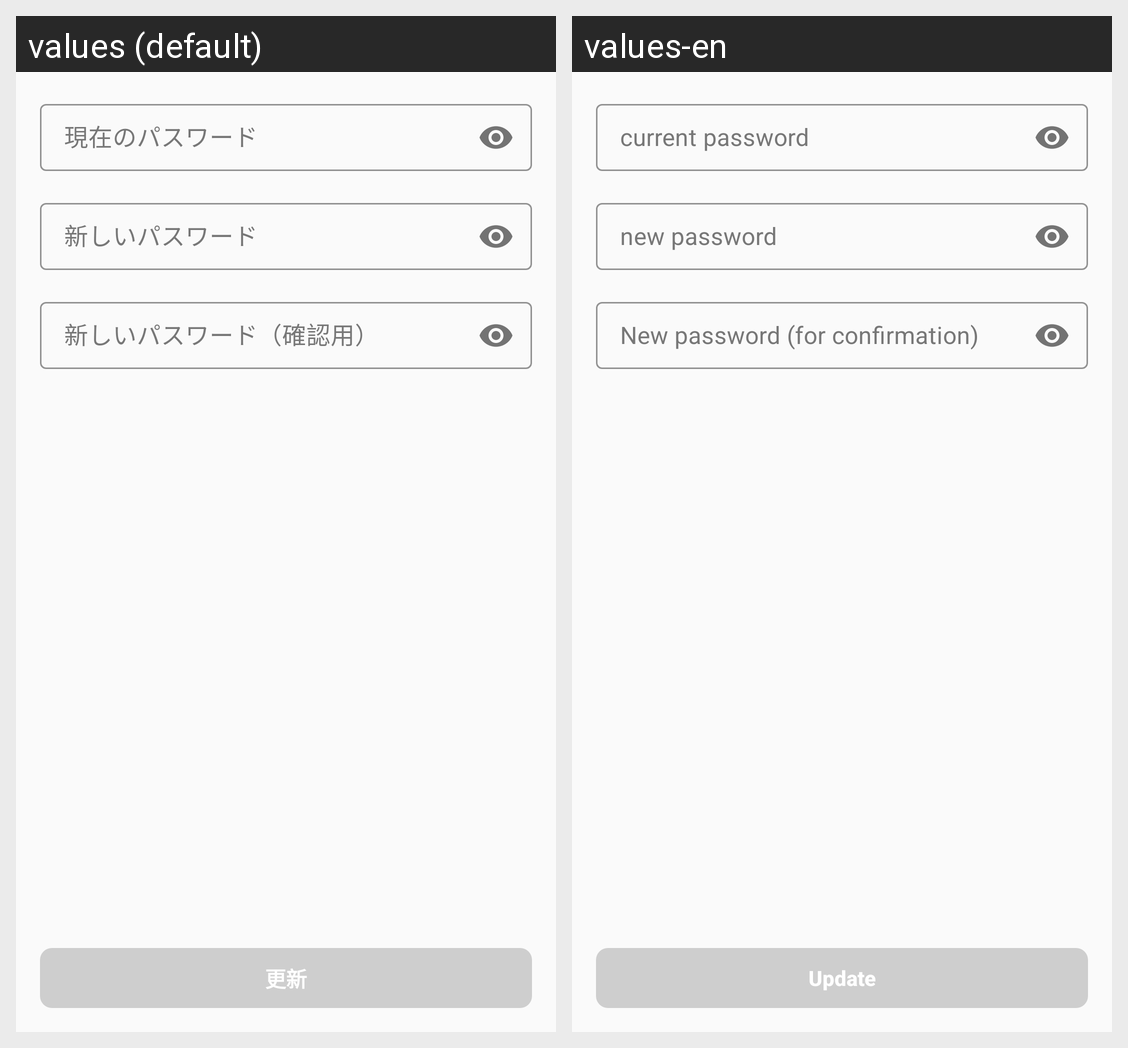

Translations of the strings shown on this Android screen, per locale in the grid:
Android screen res/layout/fragment_change_password.xml rendered under 2 locales, left to right: values (default), values-en. Device: Nexus 5 (rendered at 1080×1920; each locale shown at half size, 540×960, under a caption strip naming it); theme AppTheme.
Strings drawn on this screen, with the default value and each locale's value (text and hints the layout hard-codes, and strings that could not be matched under every locale, appear in the picture but are not listed):

change_pass_current_pass_title
  values: 現在のパスワード
  values-en: current password

change_pass_new_pass_title
  values: 新しいパスワード
  values-en: new password

change_pass_re_new_pass_title
  values: 新しいパスワード（確認用）
  values-en: New password (for confirmation)

more_update
  values: 更新
  values-en: Update
